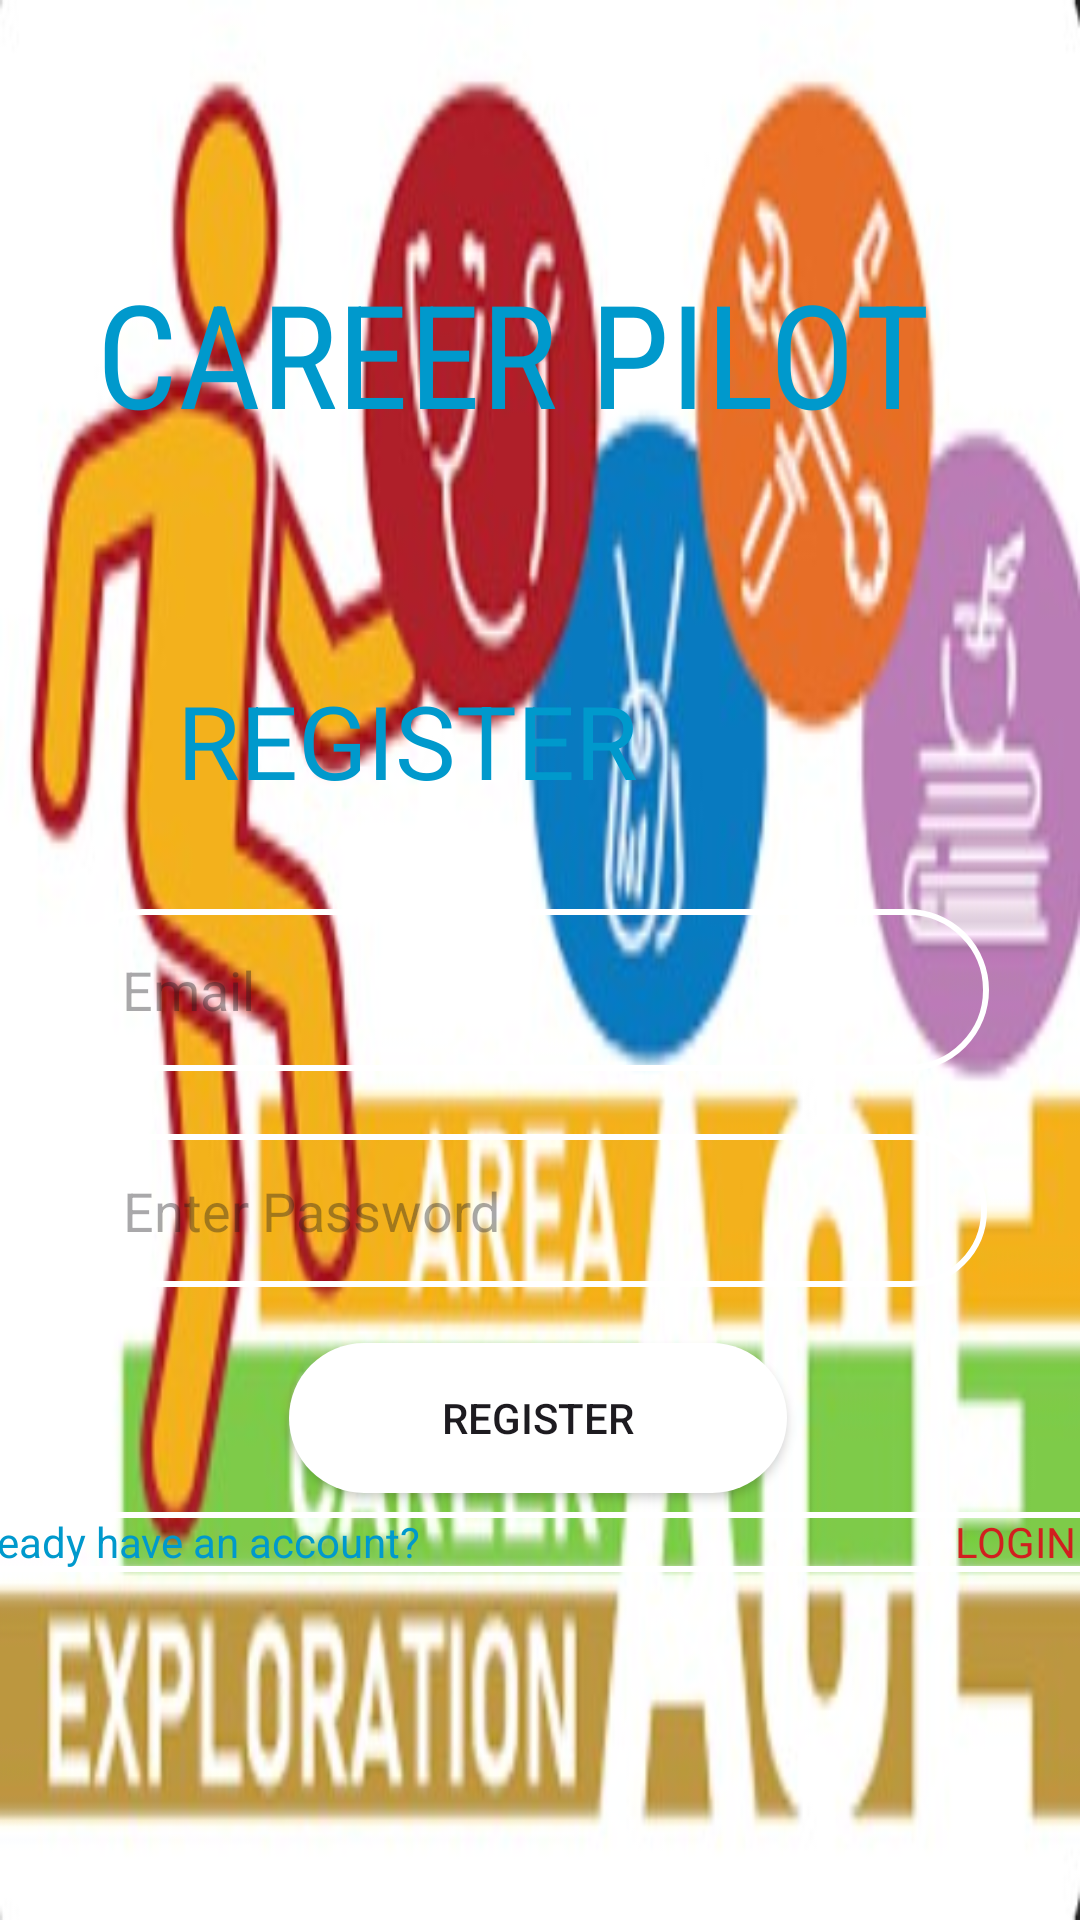

Write the Android layout XML for this screen, with the resource values it uses.
<!-- AndroidManifest.xml: application theme Theme.Careerpilot -->
<!-- res/layout/activity_register.xml -->
<?xml version="1.0" encoding="utf-8"?>
<androidx.constraintlayout.widget.ConstraintLayout xmlns:android="http://schemas.android.com/apk/res/android"
    xmlns:app="http://schemas.android.com/apk/res-auto"
    xmlns:tools="http://schemas.android.com/tools"
    android:layout_width="match_parent"
    android:layout_height="match_parent"
    android:background="@drawable/careerlogo1"
    tools:context=".Login">


    <TextView
        android:id="@+id/pms"
        android:layout_width="296dp"
        android:layout_height="107dp"
        android:layout_margin="10dp"
        android:fontFamily="sans-serif-condensed"
        android:text="CAREER PILOT"
        android:textColor="@android:color/holo_blue_dark"
        android:textSize="48sp"
        app:layout_constraintBottom_toBottomOf="parent"
        app:layout_constraintEnd_toEndOf="parent"
        app:layout_constraintStart_toStartOf="parent"
        app:layout_constraintTop_toTopOf="parent"
        app:layout_constraintVertical_bias="0.147" />
    <TextView
        android:id="@+id/login"
        android:layout_width="200dp"
        android:layout_height="61dp"

        android:text="REGISTER"
        android:textColor="@android:color/holo_blue_dark"
        android:textSize="34sp"
        app:layout_constraintBottom_toBottomOf="parent"
        app:layout_constraintEnd_toEndOf="parent"
        app:layout_constraintHorizontal_bias="0.369"
        app:layout_constraintStart_toStartOf="parent"
        app:layout_constraintTop_toTopOf="parent"
        app:layout_constraintVertical_bias="0.387" />

    <Button
        android:id="@+id/register"
        android:layout_width="166dp"
        android:layout_height="50dp"
        android:background="@drawable/btn_bg"
        android:onClick="Register"
        android:text="Register"
        app:layout_constraintBottom_toBottomOf="parent"
        app:layout_constraintEnd_toEndOf="parent"
        app:layout_constraintHorizontal_bias="0.497"
        app:layout_constraintStart_toStartOf="parent"
        app:layout_constraintTop_toTopOf="parent"
        app:layout_constraintVertical_bias="0.759" />

    <EditText
        android:id="@+id/editTextEmailAddress"
        android:layout_width="309dp"
        android:layout_height="54dp"
        android:background="@drawable/input_bg"
        android:drawableLeft="@drawable/ic_email"
        android:drawablePadding="10dp"
        android:ems="10"
        android:hint="Email"
        android:inputType="textEmailAddress"
        android:paddingLeft="20dp"
        android:paddingTop="10dp"
        android:paddingRight="10dp"
        android:paddingBottom="10dp"
        app:layout_constraintBottom_toBottomOf="parent"
        app:layout_constraintEnd_toEndOf="parent"
        app:layout_constraintHorizontal_bias="0.407"
        app:layout_constraintStart_toStartOf="parent"
        app:layout_constraintTop_toTopOf="parent"
        app:layout_constraintVertical_bias="0.517" />

    <EditText
        android:id="@+id/editTextPassword2"
        android:layout_width="308dp"
        android:layout_height="51dp"
        android:background="@drawable/input_bg"
        android:drawableLeft="@drawable/ic_security"
        android:drawablePadding="10dp"
        android:ems="10"
        android:hint="Enter Password"
        android:inputType="textPassword"
        android:paddingLeft="20dp"
        android:paddingTop="10dp"
        android:paddingRight="10dp"
        android:paddingBottom="10dp"
        app:layout_constraintBottom_toBottomOf="parent"
        app:layout_constraintEnd_toEndOf="parent"
        app:layout_constraintHorizontal_bias="0.407"
        app:layout_constraintStart_toStartOf="parent"
        app:layout_constraintTop_toTopOf="parent"
        app:layout_constraintVertical_bias="0.642" />

    <LinearLayout
        android:id="@+id/linearLayout"
        android:layout_width="397dp"
        android:layout_height="20dp"
        android:layout_marginTop="16dp"
        android:background="@drawable/input_bg"
        android:gravity="center"
        android:orientation="horizontal"
        android:textAlignment="center"
        app:layout_constraintBottom_toBottomOf="parent"
        app:layout_constraintEnd_toEndOf="parent"
        app:layout_constraintStart_toStartOf="parent"
        app:layout_constraintTop_toTopOf="parent"
        app:layout_constraintVertical_bias="0.808">

        <TextView
            android:id="@+id/textView6"
            android:layout_width="327dp"
            android:layout_height="wrap_content"
            android:layout_weight="1"
            android:text="Already have an account?"
            android:textColor="@android:color/holo_blue_dark" />

        <TextView
            android:id="@+id/textView"
            android:layout_width="51dp"
            android:layout_height="wrap_content"
            android:layout_weight="1"
            android:onClick="Login"
            android:text="LOGIN"
            android:textColor="#D11F1F" />

    </LinearLayout>




</androidx.constraintlayout.widget.ConstraintLayout>
<!-- resources referenced by this layout -->
<resources>
  <!-- drawable btn_bg (drawable) -->
  <?xml version="1.0" encoding="utf-8"?>
  
  <shape xmlns:android="http://schemas.android.com/apk/res/android">
  <solid android:color="@color/white"/>
      <corners android:radius="70dp"/>
  
  </shape>
  <!-- drawable careerlogo1: jpg bitmap (drawable, 34898 bytes) -->
  <!-- drawable input_bg (drawable) -->
  <?xml version="1.0" encoding="utf-8"?>
  
  <shape xmlns:android="http://schemas.android.com/apk/res/android">
  <stroke android:color="@color/white" android:width="2dp"/>
      <corners android:radius="70dp"/>
  
  </shape>
  <style name="Theme.Careerpilot" parent="Base.Theme.Careerpilot" />
  <color name="white">#FFFFFFFF</color>
  <style name="Base.Theme.Careerpilot" parent="Theme.Material3.DayNight.NoActionBar">
          
          
      </style>
</resources>
